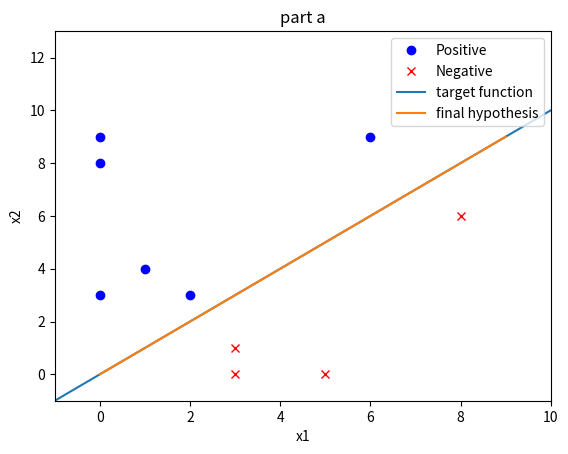

The matplotlib source for this figure:
# DOESNT WORK CORRECTLY



import random
import numpy as np
import scipy
import matplotlib
import matplotlib.pyplot as plt

def formula(x):
	return ((-w[1]/w[2]) * x - (w[0]/w[2]))


##### initialize random inputs, making sure linearly seperable and 2d #####
#####  also generate ys for the inputs #####
def generateRandomInputs(n, r): # number of inputs, range
	x1 = []
	x2 = []

	i=0
	while i < n:
		testx1 = random.randint(0,r-1)
		testx2 = random.randint(0,r-1)
		
		# make sure not on line
		if testx1 != testx2:
			i += 1
			x1.append(testx1)
			x2.append(testx2)

	##### initialize y list by seeing where point lies compared to line #####
	y = []
	for j in range(0,n):
		if (x1[j] > x2[j]):
			y.append(-1)
		elif (x1[j] < x2[j]):
			y.append(1)

	return [x1,x2,y]

##### find correct classifications for each data point #####
def generateClassifications(x1,x2,y,n):
	pos = [] 
	neg = [] 

	for j in range(0,n):
		if y[j] == 1:
			pos.append((x1[j],x2[j])) # create list of positive points
		else:
			neg.append((x1[j],x2[j])) # create list of negative points
	
	return [pos, neg]

##### plot all of the x and y points
def plotPoints(pos, neg):
	xpos = [x[0] for x in pos]
	ypos = [x[1] for x in pos]
	xneg = [x[0] for x in neg]
	yneg = [x[1] for x in neg]
	plt.plot(xpos, ypos, 'bo', label='Positive')
	plt.plot(xneg, yneg, 'rx', label='Negative')

# get all misclassified points
def getMisclassified(x1, x2, y, w, n):
	misclassifiedPoints = []

	# go through all points and make list of misclassified points
	for i in range(0, n):
		# get weighted sum -- w0x0 + w1x1 + w2x2
		currentSum =  w[0] + (x1[i]*w[1]) + (x2[i]*w[2])
		# if weighted sum has different sign than y, point is misclassified
		if ((currentSum > 0 and y[i] < 0) or (currentSum < 0 and y[i] > 0) or (currentSum == 0)):
			misclassifiedPoints.append((x1[i], x2[i], i))
	
	return misclassifiedPoints

# def plotLine(w):
	# TODO

## run PLA
 # x1 is first dimension of input
 # x2 is second dimension of input
 # y is correct classification of input
 # pos is the points that should have positive y
 # neg is the points that should have negative y
 # n is the number of input points
 ##
def pla(x1, x2, y, w, pos, neg, n):
	t=1
	while True:
		all_misclassified = getMisclassified(x1, x2, y, w, n)

		# if no points misclassified, PLA worked.
		if (len(all_misclassified) == 0):
			poop = np.array(range(0, 10))
			y = formula(poop)

			plt.plot(poop,y, label='final hypothesis')
			break

		#otherwise, pick a random misclassified point and improve w by it
		num = random.randint(0, len(all_misclassified)-1)
		misclassified = all_misclassified[num]

		# update weights
		w[0] += y[misclassified[2]]
		w[1] += y[misclassified[2]] * misclassified[0]
		w[2] += y[misclassified[2]] * misclassified[1]
		
		t += 1



n = 10
##### generate initial random inputs and their y values #####
g = generateRandomInputs(n,10)
x1 = g[0]
x2 = g[1]
y = g[2]

##### separate points into lists of positive, negative classifications #####
c = generateClassifications(x1,x2,y, n)
pos = c[0]
neg = c[1]

##### initialize weights #####
w = [0, 0, 0]

# ##### Plot all points, coloring them if correct or not #####
plotPoints(pos, neg)

# ##### plot the correct line #####
x = np.array(range(-1,11))  
plt.plot(x, x, label='target function')  

pla(x1,x2,y,w,pos,neg,n)



plt.title('part a')
plt.axis([-1, 10, -1, 13])
plt.xlabel('x1')
plt.ylabel('x2')
plt.legend(loc='upper right')


plt.show()  




# # have two dimensions of inputs - need to define a target function f that will
# # represent the line that separates the data
# # target function is x